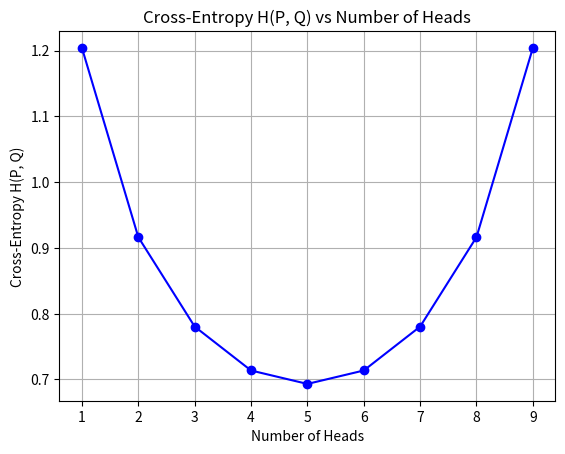

Generate this figure with matplotlib:
import numpy as np
import matplotlib.pyplot as plt

# Function to calculate cross-entropy
def cross_entropy(P, Q):
    return -np.sum(P * np.log(Q))

# Original probability distribution (unbiased coin)
P = np.array([0.5, 0.5])

# Store cross-entropy values
cross_entropy_values = []

# Vary the number of heads in 10 coin flips
for heads in range(10):  # Number of heads from 0 to 10
    tails = 10 - heads  # Number of tails
    Q = np.array([heads/10, tails/10])  # Update probability distribution for Q
    H_PQ = cross_entropy(P, Q)  # Calculate cross-entropy for this distribution
    cross_entropy_values.append(H_PQ)

# Plotting the graph
plt.plot(range(10), cross_entropy_values, marker='o', color='b')
plt.title('Cross-Entropy H(P, Q) vs Number of Heads')
plt.xlabel('Number of Heads')
plt.ylabel('Cross-Entropy H(P, Q)')
plt.grid(True)
plt.show()
